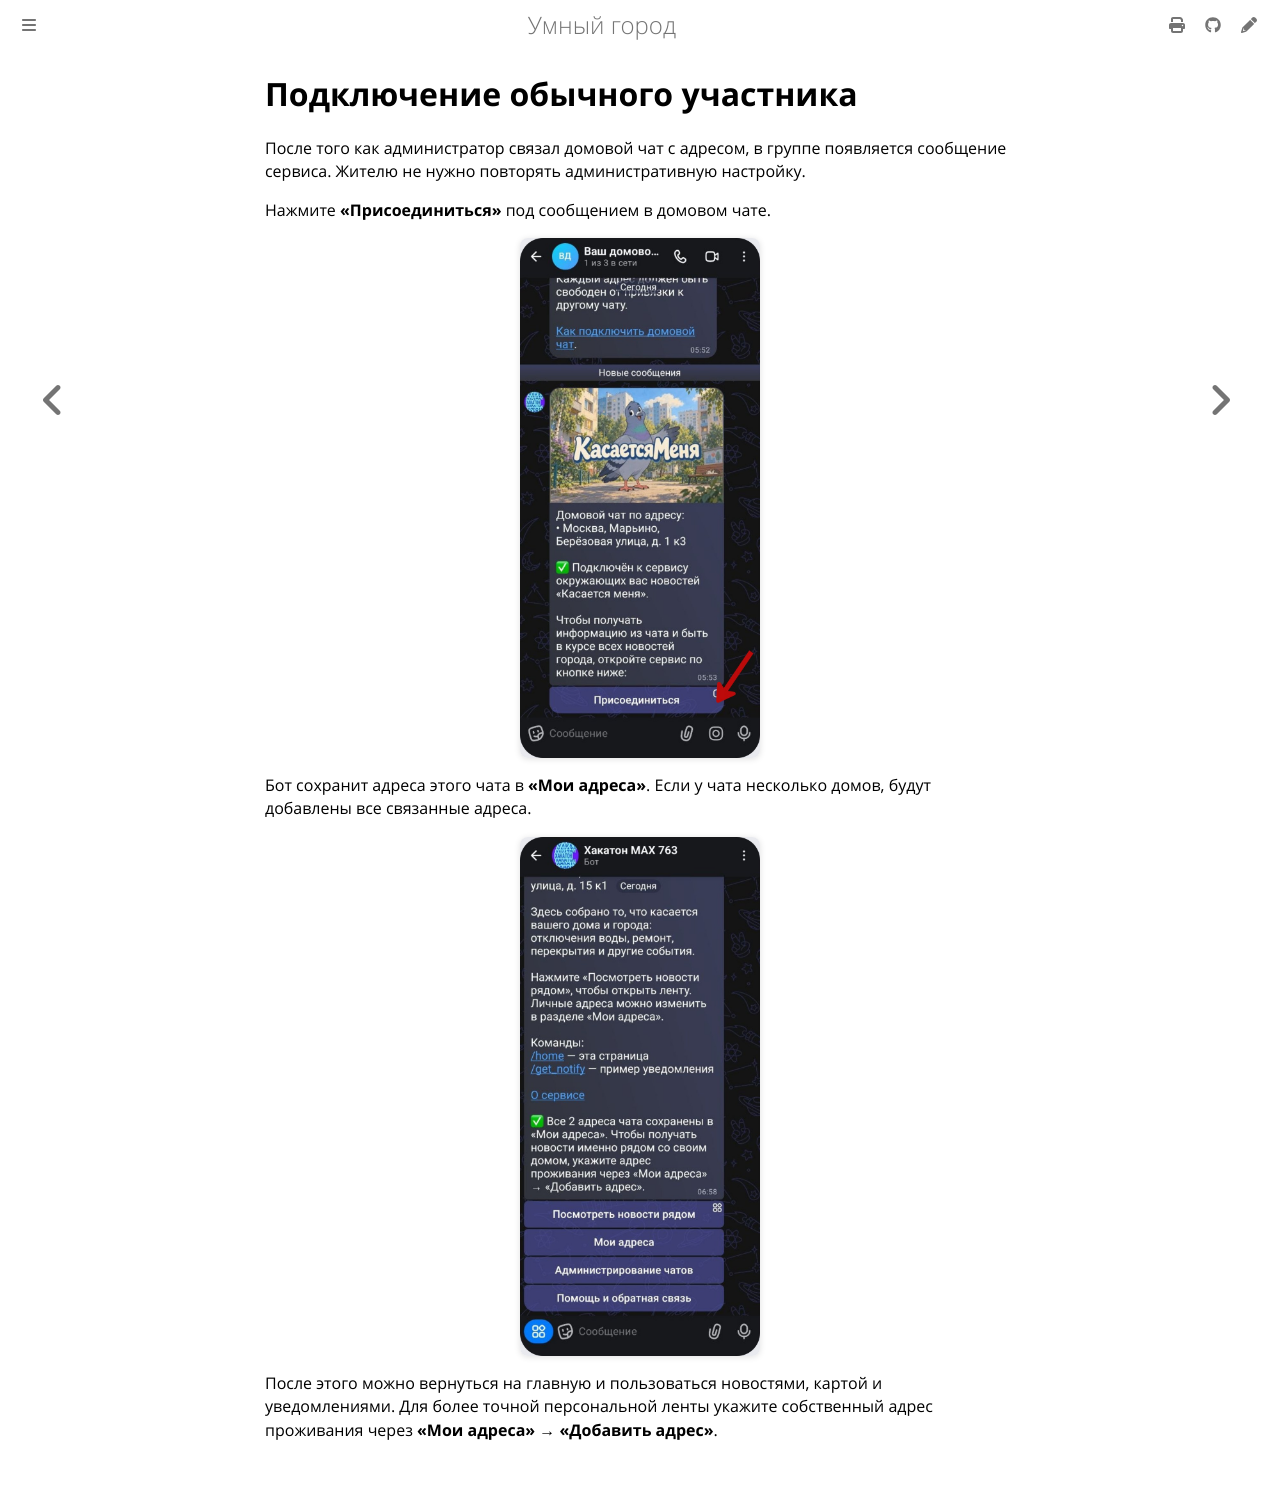

repository: Alexeyv07/hack_max · page: docs/join-chat.html · generator: mdbook

# Подключение обычного участника

После того как администратор связал домовой чат с адресом, в группе появляется сообщение сервиса. Жителю не нужно повторять административную настройку.

Нажмите **«Присоединиться»** под сообщением в домовом чате.

![Кнопка Присоединиться в домовом чате](images/55-group-join.jpg)

Бот сохранит адреса этого чата в **«Мои адреса»**. Если у чата несколько домов, будут добавлены все связанные адреса.

![Адреса чата сохранены пользователю](images/56-joined-multiple-addresses.jpg)

После этого можно вернуться на главную и пользоваться новостями, картой и уведомлениями. Для более точной персональной ленты укажите собственный адрес проживания через **«Мои адреса» → «Добавить адрес»**.
